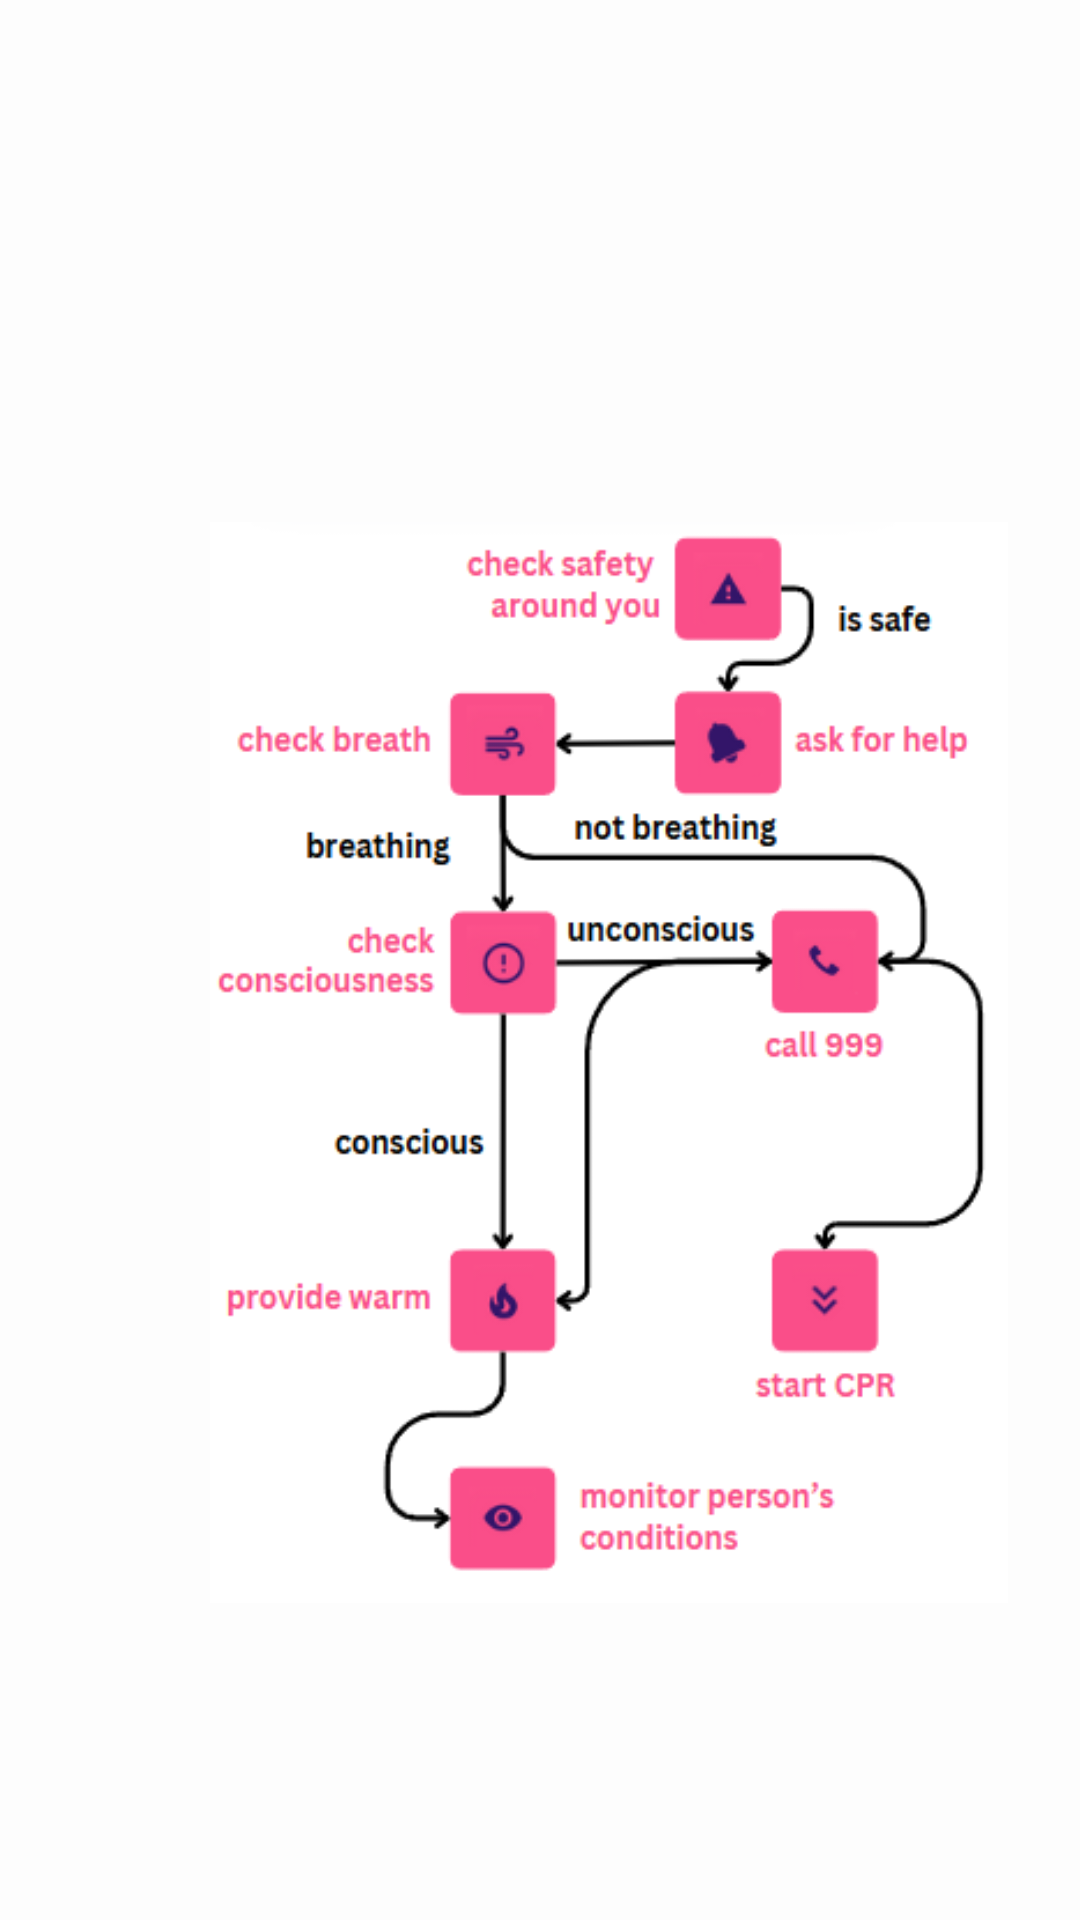

Android layout source for this screen:
<!-- AndroidManifest.xml: application theme Theme.ActFirst1 -->
<!-- res/layout/dialog_scene3_help.xml -->
<?xml version="1.0" encoding="utf-8"?>
<androidx.constraintlayout.widget.ConstraintLayout xmlns:android="http://schemas.android.com/apk/res/android"
    xmlns:app="http://schemas.android.com/apk/res-auto"
    android:layout_width="wrap_content"
    android:layout_height="wrap_content"
    android:background="#FDFDFD"
    android:backgroundTint="#FDFDFD"
    android:padding="12dp">

    <androidx.constraintlayout.widget.ConstraintLayout
        android:id="@+id/constraintLayout"
        android:layout_width="290dp"
        android:layout_height="548dp"
        android:background="#FDFDFD"
        android:backgroundTint="#FDFDFD"
        android:padding="12dp"
        app:layout_constraintBottom_toBottomOf="parent"
        app:layout_constraintEnd_toEndOf="parent"
        app:layout_constraintHorizontal_bias="1.0"
        app:layout_constraintStart_toStartOf="parent"
        app:layout_constraintTop_toTopOf="parent"
        app:layout_constraintVertical_bias="1.0">


        <ImageView
            android:id="@+id/closeButton"
            android:layout_width="24dp"
            android:layout_height="24dp"
            android:layout_gravity="end"
            android:layout_marginTop="4dp"
            android:layout_marginEnd="20dp"
            android:contentDescription="@string/close_dialog_window"
            android:src="@drawable/baseline_close_24"
            app:layout_constraintEnd_toEndOf="parent"
            app:layout_constraintTop_toTopOf="parent" />

        <ImageView
            android:id="@+id/imageView4"
            android:layout_width="wrap_content"
            android:layout_height="wrap_content"
            android:contentDescription="@string/Scene1Name"
            app:layout_constraintBottom_toBottomOf="parent"
            app:layout_constraintEnd_toEndOf="parent"
            app:layout_constraintHorizontal_bias="0.0"
            app:layout_constraintStart_toStartOf="parent"
            app:layout_constraintTop_toTopOf="parent"
            app:srcCompat="@drawable/scene3" />

    </androidx.constraintlayout.widget.ConstraintLayout>

</androidx.constraintlayout.widget.ConstraintLayout>
<!-- resources referenced by this layout -->
<resources>
  <!-- drawable scene3: png bitmap (drawable, 33601 bytes) -->
  <string name="Scene1Name">RESUSCITATION</string>
  <string name="close_dialog_window">Close dialog window</string>
  <style name="Theme.ActFirst1" parent="Base.Theme.ActFirst1" />
  <style name="Base.Theme.ActFirst1" parent="Theme.Material3.DayNight.NoActionBar">
          
          
      </style>
</resources>
